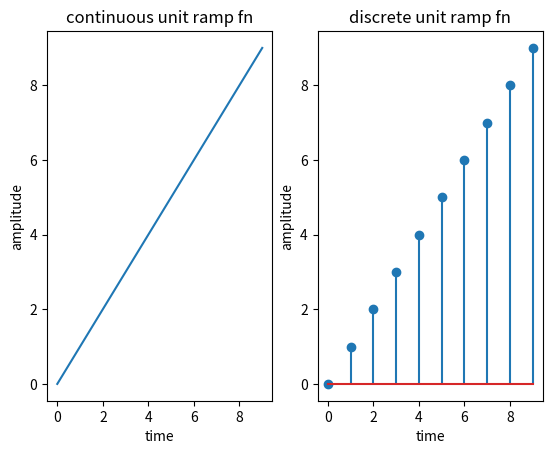

Reproduce this figure in Python.
# -*- coding: utf-8 -*-
"""
Created on Sat May 15 13:00:00 2021

[redacted]
"""


#import the Libraries
import numpy as np
import matplotlib.pyplot as plt

#set the range of x axis
x=np.arange (0,10)

#assigning values for y
y=[x1 for x1 in list(x)]

plt.subplot (121) 
plt.plot (x,y) 
#plot is used to plot in continuous

plt.xlabel('time')
plt.ylabel('amplitude')
plt.title('continuous unit ramp fn')

plt.subplot (122)
plt.stem(x,y)
#stem is used to plot in discrete

plt.xlabel('time') 
plt.ylabel('amplitude')
plt.title('discrete unit ramp fn')

#to plot/display two graphs in same window we need mention subplot fn
#subplot(rows coloumn position of that plot)

